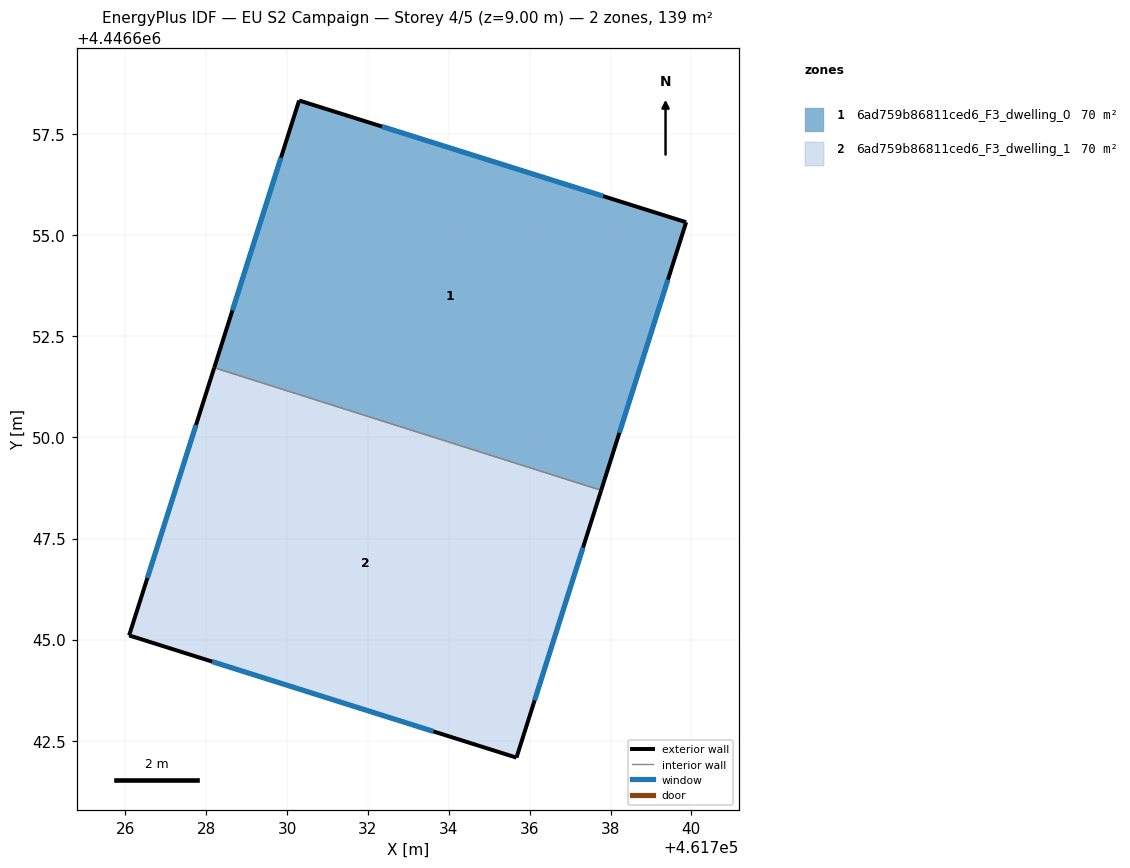
=== STOREY PLAN SPEC (per zone: floor XY polygon, exterior-wall plan segments, windows/doors) ===
zone 1: 6ad759b86811ced6_F3_dwelling_0  (69.7 m²)
  floor: (461739.87, 4446655.32) (461737.77, 4446648.69) (461728.20, 4446651.73) (461730.30, 4446658.34)
  exterior wall: (461730.30, 4446658.34) – (461728.20, 4446651.73)  [6.9 m]
    window: (461729.85, 4446656.92) – (461728.65, 4446653.14)  [6.8 m²]
  exterior wall: (461739.87, 4446655.32) – (461730.30, 4446658.34)  [10.0 m]
    window: (461737.82, 4446655.97) – (461732.35, 4446657.69)  [9.8 m²]
  exterior wall: (461737.77, 4446648.69) – (461739.87, 4446655.32)  [7.0 m]
    window: (461738.22, 4446650.11) – (461739.42, 4446653.90)  [6.8 m²]
  interior walls: 1
zone 2: 6ad759b86811ced6_F3_dwelling_1  (69.7 m²)
  floor: (461737.77, 4446648.69) (461735.67, 4446642.08) (461726.09, 4446645.10) (461728.20, 4446651.73)
  exterior wall: (461735.67, 4446642.08) – (461737.77, 4446648.69)  [6.9 m]
    window: (461736.12, 4446643.50) – (461737.32, 4446647.28)  [6.8 m²]
  exterior wall: (461726.09, 4446645.10) – (461735.67, 4446642.08)  [10.0 m]
    window: (461728.15, 4446644.46) – (461733.62, 4446642.73)  [9.8 m²]
  exterior wall: (461728.20, 4446651.73) – (461726.09, 4446645.10)  [6.9 m]
    window: (461727.75, 4446650.31) – (461726.54, 4446646.52)  [6.8 m²]
  interior walls: 1

=== DERIVED (storey summary) ===
Building: EU S2 Campaign
Storey: 4 of 5  (floor level z = 9.00 m)
Storey gross floor area: 139.4 m²
Zones on this storey: 2
  - 6ad759b86811ced6_F3_dwelling_0: floor 69.7 m²; exterior wall 23.9 m (71.8 m²); 3 window(s) 23.5 m²; WWR 32.7%
  - 6ad759b86811ced6_F3_dwelling_1: floor 69.7 m²; exterior wall 23.9 m (71.8 m²); 3 window(s) 23.5 m²; WWR 32.7%
Zone adjacency (shared interzone walls):
  - 6ad759b86811ced6_F3_dwelling_0 ↔ 6ad759b86811ced6_F3_dwelling_1